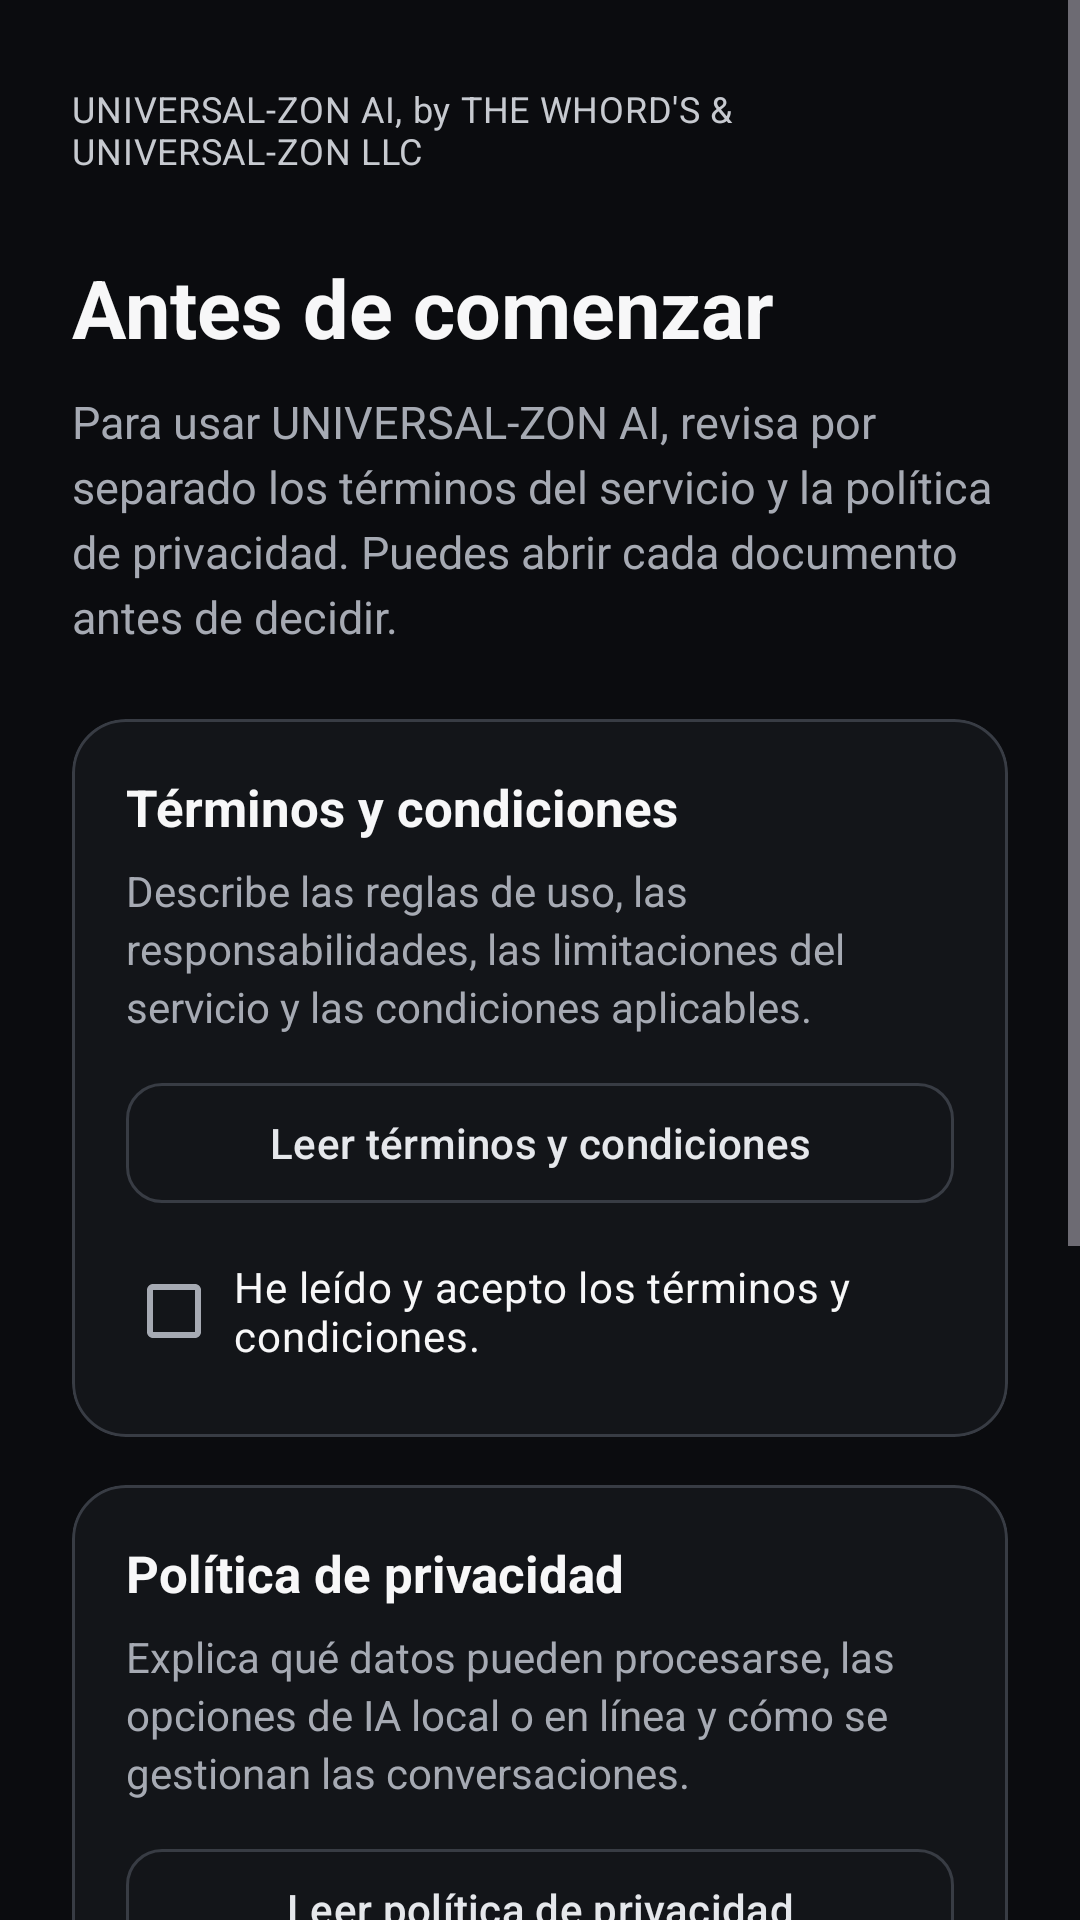

This screen was rendered from an Android layout file. Write that file and the resources it references.
<!-- AndroidManifest.xml: application theme Theme.AiChatSample -->
<!-- res/layout/activity_consent.xml -->
<?xml version="1.0" encoding="utf-8"?>
<ScrollView xmlns:android="http://schemas.android.com/apk/res/android"
    xmlns:app="http://schemas.android.com/apk/res-auto"
    android:layout_width="match_parent"
    android:layout_height="match_parent"
    android:background="@color/uz_background"
    android:fillViewport="true">

    <LinearLayout
        android:layout_width="match_parent"
        android:layout_height="wrap_content"
        android:orientation="vertical"
        android:paddingStart="24dp"
        android:paddingTop="28dp"
        android:paddingEnd="24dp"
        android:paddingBottom="28dp">

        <TextView
            android:layout_width="wrap_content"
            android:layout_height="wrap_content"
            android:text="@string/brand_full_name"
            android:textColor="@color/uz_silver"
            android:textSize="12sp"
            android:letterSpacing="0.02" />

        <TextView
            android:id="@+id/consent_title"
            android:layout_width="match_parent"
            android:layout_height="wrap_content"
            android:layout_marginTop="26dp"
            android:text="@string/consent_title"
            android:textColor="@color/uz_white"
            android:textSize="27sp"
            android:textStyle="bold" />

        <TextView
            android:layout_width="match_parent"
            android:layout_height="wrap_content"
            android:layout_marginTop="10dp"
            android:lineSpacingExtra="4dp"
            android:text="@string/consent_intro"
            android:textColor="@color/uz_text_secondary"
            android:textSize="15sp" />

        <com.google.android.material.card.MaterialCardView
            android:layout_width="match_parent"
            android:layout_height="wrap_content"
            android:layout_marginTop="24dp"
            app:cardBackgroundColor="@color/uz_surface"
            app:cardCornerRadius="18dp"
            app:strokeColor="@color/uz_outline"
            app:strokeWidth="1dp">

            <LinearLayout
                android:layout_width="match_parent"
                android:layout_height="wrap_content"
                android:orientation="vertical"
                android:padding="18dp">

                <TextView
                    android:layout_width="match_parent"
                    android:layout_height="wrap_content"
                    android:text="@string/consent_terms_title"
                    android:textColor="@color/uz_white"
                    android:textSize="17sp"
                    android:textStyle="bold" />

                <TextView
                    android:layout_width="match_parent"
                    android:layout_height="wrap_content"
                    android:layout_marginTop="7dp"
                    android:lineSpacingExtra="3dp"
                    android:text="@string/consent_terms_summary"
                    android:textColor="@color/uz_text_secondary"
                    android:textSize="14sp" />

                <com.google.android.material.button.MaterialButton
                    android:id="@+id/consent_view_terms"
                    style="@style/Widget.Material3.Button.OutlinedButton"
                    android:layout_width="match_parent"
                    android:layout_height="48dp"
                    android:layout_marginTop="12dp"
                    android:text="@string/consent_view_terms"
                    android:textAllCaps="false"
                    android:textColor="@color/uz_silver_bright"
                    app:cornerRadius="12dp"
                    app:strokeColor="@color/uz_outline" />

                <CheckBox
                    android:id="@+id/consent_terms_checkbox"
                    android:layout_width="match_parent"
                    android:layout_height="wrap_content"
                    android:layout_marginTop="8dp"
                    android:buttonTint="@color/uz_silver_bright"
                    android:minHeight="48dp"
                    android:paddingStart="4dp"
                    android:text="@string/consent_terms_accept"
                    android:textColor="@color/uz_white"
                    android:textSize="14sp" />

            </LinearLayout>
        </com.google.android.material.card.MaterialCardView>

        <com.google.android.material.card.MaterialCardView
            android:layout_width="match_parent"
            android:layout_height="wrap_content"
            android:layout_marginTop="16dp"
            app:cardBackgroundColor="@color/uz_surface"
            app:cardCornerRadius="18dp"
            app:strokeColor="@color/uz_outline"
            app:strokeWidth="1dp">

            <LinearLayout
                android:layout_width="match_parent"
                android:layout_height="wrap_content"
                android:orientation="vertical"
                android:padding="18dp">

                <TextView
                    android:layout_width="match_parent"
                    android:layout_height="wrap_content"
                    android:text="@string/consent_privacy_title"
                    android:textColor="@color/uz_white"
                    android:textSize="17sp"
                    android:textStyle="bold" />

                <TextView
                    android:layout_width="match_parent"
                    android:layout_height="wrap_content"
                    android:layout_marginTop="7dp"
                    android:lineSpacingExtra="3dp"
                    android:text="@string/consent_privacy_summary"
                    android:textColor="@color/uz_text_secondary"
                    android:textSize="14sp" />

                <com.google.android.material.button.MaterialButton
                    android:id="@+id/consent_view_privacy"
                    style="@style/Widget.Material3.Button.OutlinedButton"
                    android:layout_width="match_parent"
                    android:layout_height="48dp"
                    android:layout_marginTop="12dp"
                    android:text="@string/consent_view_privacy"
                    android:textAllCaps="false"
                    android:textColor="@color/uz_silver_bright"
                    app:cornerRadius="12dp"
                    app:strokeColor="@color/uz_outline" />

                <CheckBox
                    android:id="@+id/consent_privacy_checkbox"
                    android:layout_width="match_parent"
                    android:layout_height="wrap_content"
                    android:layout_marginTop="8dp"
                    android:buttonTint="@color/uz_silver_bright"
                    android:minHeight="48dp"
                    android:paddingStart="4dp"
                    android:text="@string/consent_privacy_accept"
                    android:textColor="@color/uz_white"
                    android:textSize="14sp" />

            </LinearLayout>
        </com.google.android.material.card.MaterialCardView>

        <TextView
            android:layout_width="match_parent"
            android:layout_height="wrap_content"
            android:layout_marginTop="18dp"
            android:lineSpacingExtra="3dp"
            android:text="@string/consent_note"
            android:textColor="@color/uz_silver_muted"
            android:textSize="12sp" />

        <com.google.android.material.button.MaterialButton
            android:id="@+id/consent_continue"
            android:layout_width="match_parent"
            android:layout_height="56dp"
            android:layout_marginTop="24dp"
            android:enabled="false"
            android:text="@string/consent_continue"
            android:textAllCaps="false"
            android:textColor="@color/uz_black"
            android:textSize="15sp"
            android:textStyle="bold"
            app:backgroundTint="@color/uz_silver_bright"
            app:cornerRadius="16dp" />

        <TextView
            android:layout_width="match_parent"
            android:layout_height="wrap_content"
            android:layout_marginTop="14dp"
            android:gravity="center"
            android:text="@string/consent_version_note"
            android:textColor="@color/uz_silver_muted"
            android:textSize="11sp" />

    </LinearLayout>
</ScrollView>
<!-- resources referenced by this layout -->
<resources>
  <color name="uz_background">#0B0C0F</color>
  <color name="uz_black">#08090B</color>
  <color name="uz_outline">#383C44</color>
  <color name="uz_silver">#C7CAD0</color>
  <color name="uz_silver_bright">#E5E7EB</color>
  <color name="uz_silver_muted">#858A94</color>
  <color name="uz_surface">#131519</color>
  <color name="uz_text_secondary">#A6AAB3</color>
  <color name="uz_white">#F7F7F8</color>
  <string name="brand_full_name">"UNIVERSAL-ZON AI, by THE WHORD'S &amp; UNIVERSAL-ZON LLC"</string>
  <string name="consent_continue">Aceptar y continuar</string>
  <string name="consent_intro">Para usar UNIVERSAL-ZON AI, revisa por separado los términos del servicio y la política de privacidad. Puedes abrir cada documento antes de decidir.</string>
  <string name="consent_note">Las casillas empiezan desmarcadas. La aceptación solo se registrará cuando confirmes ambas opciones en la aplicación. El documento final debe describir con precisión el almacenamiento local, los servicios en línea y cualquier función en la nube que llegue a habilitarse.</string>
  <string name="consent_privacy_accept">He leído y acepto la política de privacidad.</string>
  <string name="consent_privacy_summary">Explica qué datos pueden procesarse, las opciones de IA local o en línea y cómo se gestionan las conversaciones.</string>
  <string name="consent_privacy_title">Política de privacidad</string>
  <string name="consent_terms_accept">He leído y acepto los términos y condiciones.</string>
  <string name="consent_terms_summary">Describe las reglas de uso, las responsabilidades, las limitaciones del servicio y las condiciones aplicables.</string>
  <string name="consent_terms_title">Términos y condiciones</string>
  <string name="consent_title">Antes de comenzar</string>
  <string name="consent_version_note">Documentos legales sujetos a revisión antes de publicar la aplicación.</string>
  <string name="consent_view_privacy">Leer política de privacidad</string>
  <string name="consent_view_terms">Leer términos y condiciones</string>
  <style name="Theme.AiChatSample" parent="Base.Theme.AiChatSample" />
  <style name="Base.Theme.AiChatSample" parent="Theme.Material3.Dark.NoActionBar">
  
          <item name="colorPrimary">@color/uz_silver</item>
          <item name="colorOnPrimary">@color/uz_black</item>
          <item name="colorPrimaryContainer">@color/uz_surface_elevated</item>
          <item name="colorOnPrimaryContainer">@color/uz_white</item>
  
          <item name="colorSecondary">@color/uz_silver_bright</item>
          <item name="colorOnSecondary">@color/uz_black</item>
          <item name="colorSecondaryContainer">@color/uz_surface_pressed</item>
          <item name="colorOnSecondaryContainer">@color/uz_white</item>
  
          <item name="android:colorBackground">@color/uz_background</item>
          <item name="colorSurface">@color/uz_surface</item>
          <item name="colorOnSurface">@color/uz_white</item>
          <item name="colorSurfaceVariant">@color/uz_surface_elevated</item>
          <item name="colorOnSurfaceVariant">@color/uz_text_secondary</item>
          <item name="colorOutline">@color/uz_outline</item>
  
          <item name="android:statusBarColor">@color/uz_background</item>
          <item name="android:navigationBarColor">@color/uz_background</item>
          <item name="android:windowLightStatusBar">false</item>
          <item name="android:windowLightNavigationBar">false</item>
          <item name="android:windowBackground">@color/uz_background</item>
          <item name="android:windowActionModeOverlay">true</item>
  
      </style>
  <color name="uz_surface_elevated">#1B1E23</color>
  <color name="uz_surface_pressed">#262A30</color>
</resources>
